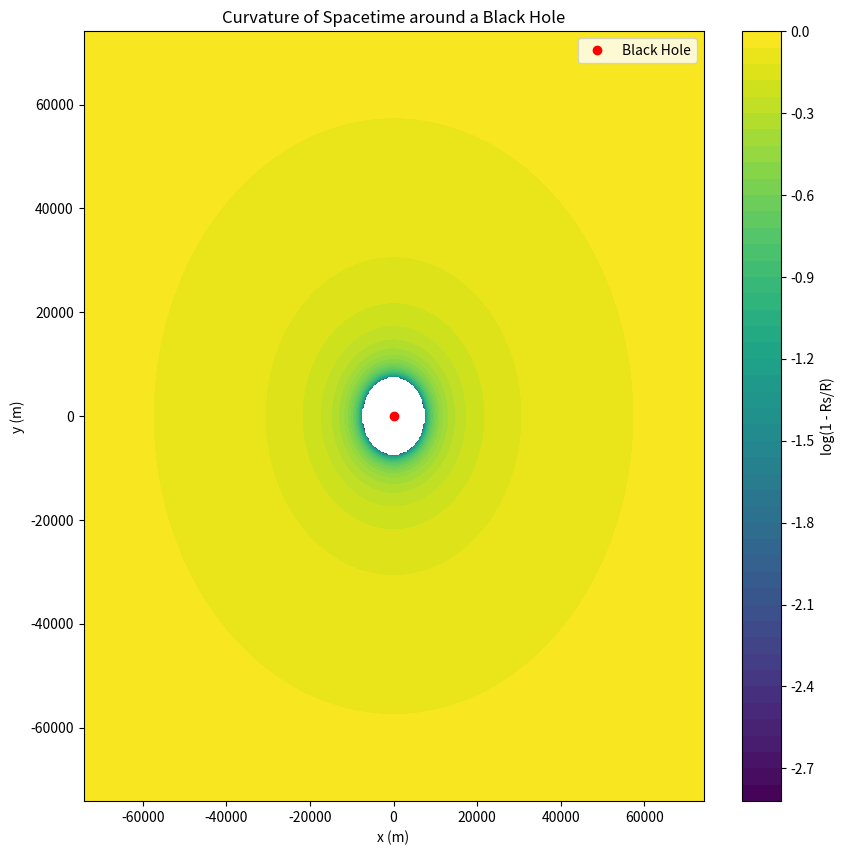

Generate this figure with matplotlib:
import numpy as np
import matplotlib.pyplot as plt

# Constants
G = 6.67430e-11  # Gravitational constant, m^3 kg^-1 s^-2
c = 3.0e8  # Speed of light, m/s
M = 5e30  # Mass of the black hole, kg

# Schwarzschild radius
Rs = 2 * G * M / c**2

# Create a grid of points in the x-y plane
N = 500
x = np.linspace(-10 * Rs, 10 * Rs, N)
y = np.linspace(-10 * Rs, 10 * Rs, N)
X, Y = np.meshgrid(x, y)
R = np.sqrt(X**2 + Y**2)

# Calculate the gravitational time dilation factor
Z = np.log10(1 - Rs / R)
Z[R <= Rs] = np.nan  # Mask out the region inside the Schwarzschild radius

# Plot the curvature
fig, ax = plt.subplots(figsize=(10, 10))
c = ax.contourf(X, Y, Z, levels=50, cmap='viridis')
ax.set_xlabel('x (m)')
ax.set_ylabel('y (m)')
ax.set_title('Curvature of Spacetime around a Black Hole')
fig.colorbar(c, label='log(1 - Rs/R)')
ax.plot(0, 0, 'ro', label='Black Hole')
ax.legend()

# Save the plot to a file
plt.savefig("spacetime_curvature.png")

# Display the plot
plt.show()
